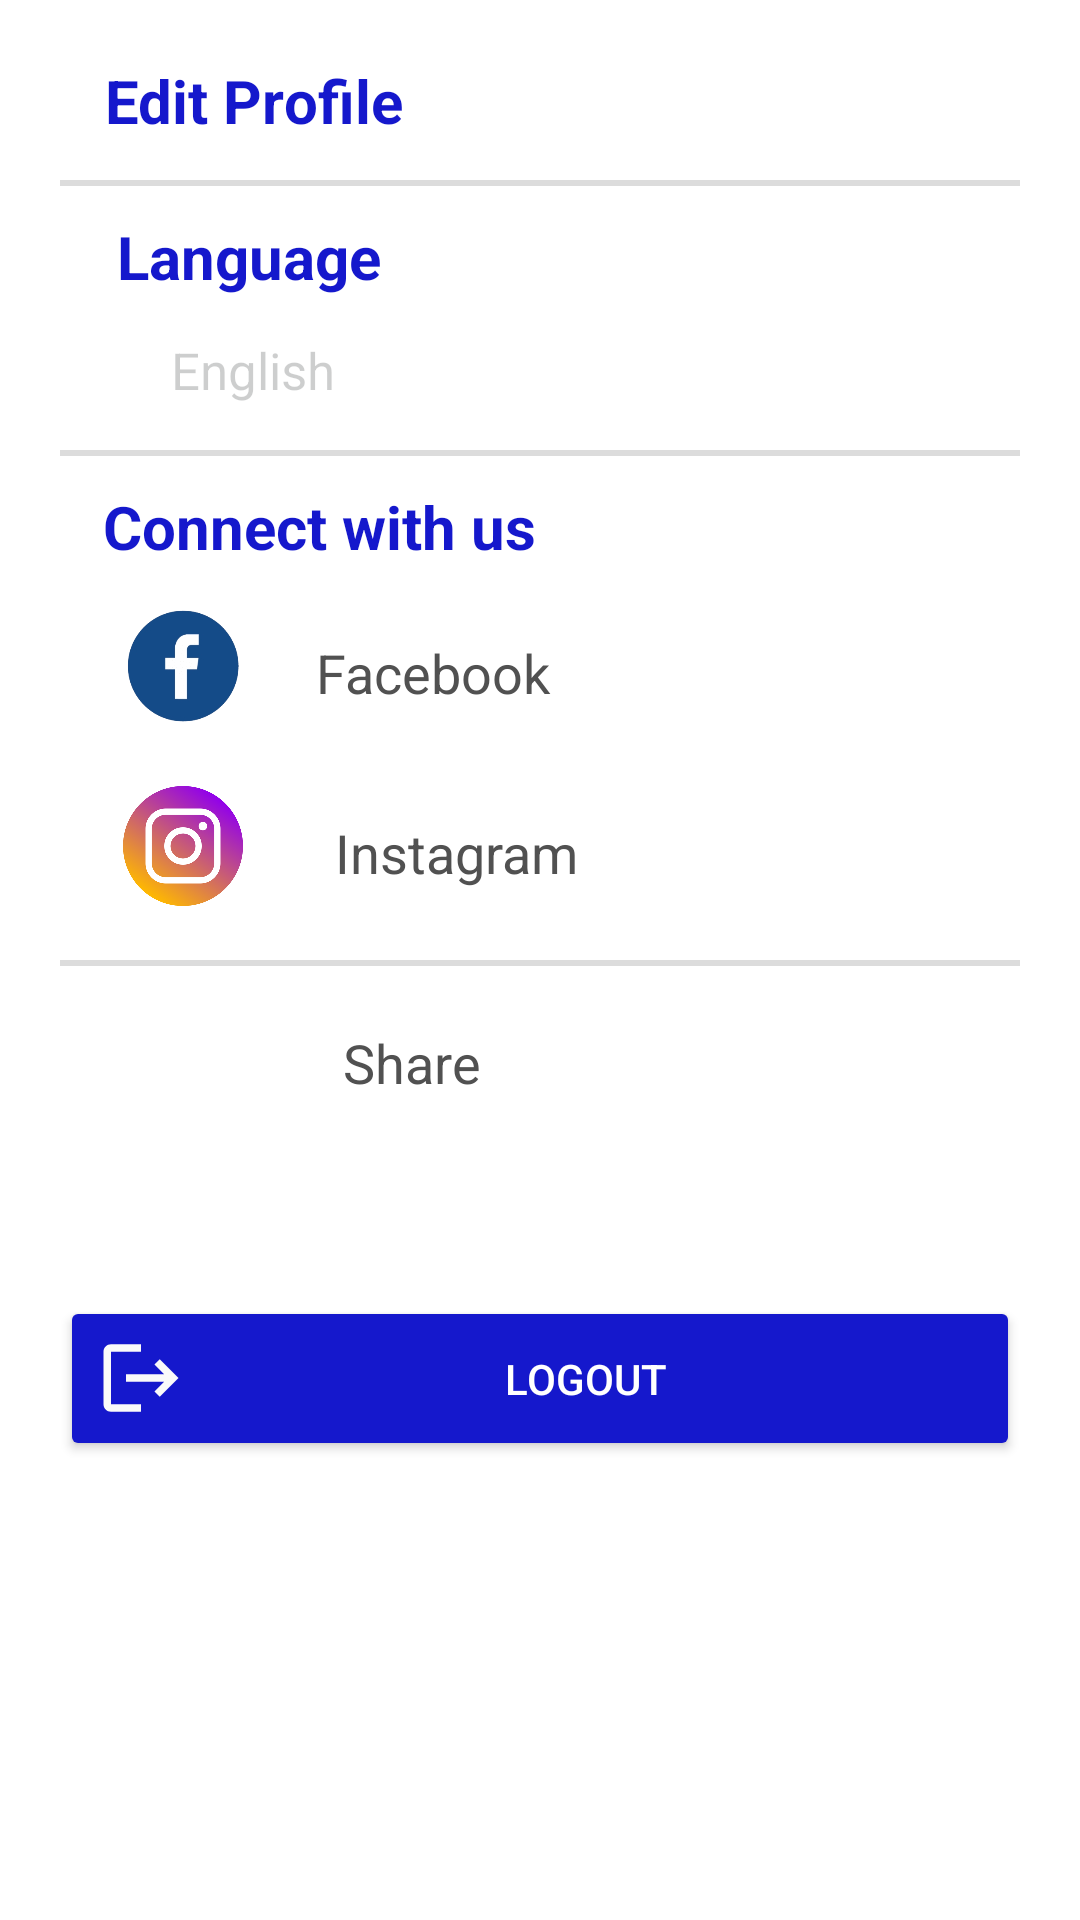

Produce the Android XML layout that renders to this screen, including the resource entries it uses.
<!-- AndroidManifest.xml: application theme Theme.NaviTalk -->
<!-- res/layout/fragment_settings.xml -->
<?xml version="1.0" encoding="utf-8"?>
<LinearLayout
    xmlns:android="http://schemas.android.com/apk/res/android"
    xmlns:app="http://schemas.android.com/apk/res-auto"
    xmlns:tools="http://schemas.android.com/tools"
    android:layout_width="match_parent"
    android:layout_height="match_parent"
    android:orientation="horizontal"
    android:background="@color/white"
    tools:context=".RoleScreen">

    <LinearLayout
        android:layout_width="match_parent"
        android:layout_height="wrap_content"
        android:orientation="vertical"
        android:layout_marginTop="20dp"
        android:layout_marginLeft="20dp"
        android:layout_marginRight="20dp"
        android:gravity="center_horizontal"
        >

        <RelativeLayout
            android:layout_width="match_parent"
            android:layout_height="match_parent"
            android:layout_gravity="center_vertical"
            >

            <TextView
                android:id="@+id/EditProfile"
                android:layout_width="129dp"
                android:layout_height="wrap_content"
                android:gravity="center_horizontal"
                android:text="Edit Profile"
                android:textAlignment="center"
                android:textColor="@color/colorpurple"
                android:textSize="20dp"
                android:textStyle="bold"
                android:enabled="true"
                android:clickable="true"/>
            <View
                android:id="@+id/l1"
                android:layout_width="350dp"
                android:layout_height="2dp"
                android:layout_gravity="center"
                android:layout_marginTop="40sp"
                android:background="#DCDCDC" />

            <TextView
                android:id="@+id/Lang"
                android:layout_width="126dp"
                android:layout_height="40dp"
                android:gravity="center_horizontal"
                android:text="Language"
                android:textAlignment="center"
                android:textColor="@color/colorpurple"
                android:textStyle="bold"
                android:layout_marginTop="10dp"
                android:layout_below="@+id/l1"
                android:textSize="20dp"/>

            <TextView
                android:id="@+id/eng"
                android:layout_width="129dp"
                android:layout_height="wrap_content"
                android:gravity="center_horizontal"
                android:text="English"
                android:layout_below="@id/Lang"
                android:textAlignment="center"
                android:textColor="#340B100F"
                android:textSize="17dp"/>

            <View
                android:id="@+id/l2"
                android:layout_width="350dp"
                android:layout_height="2dp"
                android:layout_gravity="center"
                android:layout_marginTop="130sp"
                android:background="#DCDCDC" />


            <TextView
                android:id="@+id/connect"
                android:layout_width="173dp"
                android:layout_height="40dp"
                android:gravity="center_horizontal"
                android:text="Connect with us"
                android:textAlignment="center"
                android:textColor="@color/colorpurple"
                android:layout_below="@id/l2"
                android:textStyle="bold"
                android:layout_marginTop="10dp"
                android:textSize="20dp"/>

            <ImageView
                android:id="@+id/imagefb"
                android:layout_width="82dp"
                android:layout_height="40dp"
                android:src="@drawable/facebook2"
                android:layout_marginBottom="20dp"
                android:layout_below="@id/connect"/>

            <TextView
                android:id="@+id/fb"
                android:layout_width="85dp"
                android:layout_height="60dp"
                android:gravity="center_horizontal"
                android:layout_marginTop="10dp"
                android:layout_toRightOf="@id/imagefb"
                android:layout_below="@id/connect"
                android:text="Facebook"

                android:textColor="@color/colorblack"
                android:textSize="18dp" />

            <ImageView
                android:id="@+id/imageinsta"
                android:layout_width="82dp"
                android:layout_height="40dp"
                android:src="@drawable/insta"
                android:layout_below="@id/imagefb"/>

            <TextView
                android:id="@+id/insta"
                android:layout_width="100dp"
                android:layout_height="40dp"
                android:gravity="center_horizontal"
                android:text="Instagram"
                android:textAlignment="center"
                android:textColor="@color/colorblack"
                android:textSize="18dp"
                android:layout_below="@id/fb"
                android:layout_toRightOf="@id/imageinsta"/>

            <View
                android:id="@+id/l3"
                android:layout_width="350dp"
                android:layout_height="2dp"
                android:layout_gravity="center"
                android:layout_marginTop="300sp"
                android:background="#DCDCDC" />

            <ImageView
                android:id="@+id/imageshare"
                android:layout_width="82dp"
                android:layout_height="40dp"
                android:layout_marginTop="10dp"
                android:src="@drawable/share"
                android:layout_below="@id/l3"/>

            <TextView
                android:id="@+id/textView11"
                android:layout_width="70dp"
                android:layout_height="40dp"
                android:gravity="center_horizontal"
                android:text="Share"
                android:layout_marginTop="20dp"
                android:textColor="@color/colorblack"
                android:textSize="18dp"
                android:layout_below="@id/l3"
                android:layout_toRightOf="@id/imageshare"/>

            <Button
                android:id="@+id/btn_logout"
                android:layout_width="350dp"
                android:layout_height="55dp"
                android:layout_marginTop="60dp"
                android:backgroundTint="@color/colorpurple"
                android:drawableLeft="@drawable/ic_baseline_logout_24"
                android:layout_centerInParent="true"
                android:text="Logout"
                android:textColor="@color/white"
                android:layout_below="@id/imageshare"/>


        </RelativeLayout>

    </LinearLayout>
</LinearLayout>
<!-- resources referenced by this layout -->
<resources>
  <color name="colorblack">#515151</color>
  <color name="colorpurple">#1518CC</color>
  <color name="white">#FFFFFFFF</color>
  <!-- drawable facebook2: png bitmap (drawable, 16567 bytes) -->
  <!-- drawable ic_baseline_logout_24 (drawable) -->
  <vector android:autoMirrored="true" android:height="30dp"
      android:tint="#FAFAFA" android:viewportHeight="24"
      android:viewportWidth="24" android:width="30dp" xmlns:android="http://schemas.android.com/apk/res/android">
      <path android:fillColor="@android:color/white" android:pathData="M17,7l-1.41,1.41L18.17,11H8v2h10.17l-2.58,2.58L17,17l5,-5zM4,5h8V3H4c-1.1,0 -2,0.9 -2,2v14c0,1.1 0.9,2 2,2h8v-2H4V5z"/>
  </vector>
  <!-- drawable insta: png bitmap (drawable, 88897 bytes) -->
  <style name="Theme.NaviTalk" parent="Theme.MaterialComponents.DayNight.DarkActionBar">
          
          <item name="colorPrimary">#0A42CD</item>
          <item name="colorPrimaryVariant">#800347</item>
  
          
          <item name="colorSecondary">@color/teal_200</item>
          <item name="colorSecondaryVariant">@color/teal_700</item>
          <item name="colorOnSecondary">@color/black</item>
          
          <item name="android:statusBarColor" tools:targetApi="l">#0A4ACC</item>
          
          <item name="android:windowAnimationStyle">@style/CustomActivityAnimation</item>
      </style>
  <color name="teal_200">#FF03DAC5</color>
  <color name="teal_700">#FF018786</color>
  <color name="black">#000000</color>
  <style name="CustomActivityAnimation" parent="@android:style/Animation.Activity">
          <item name="android:activityOpenEnterAnimation">@anim/slide_in_right</item>
          <item name="android:activityOpenExitAnimation">@anim/slide_out_left</item>
          <item name="android:activityCloseEnterAnimation">@anim/slide_in_left</item>
          <item name="android:activityCloseExitAnimation">@anim/slide_out_right</item>
      </style>
</resources>
